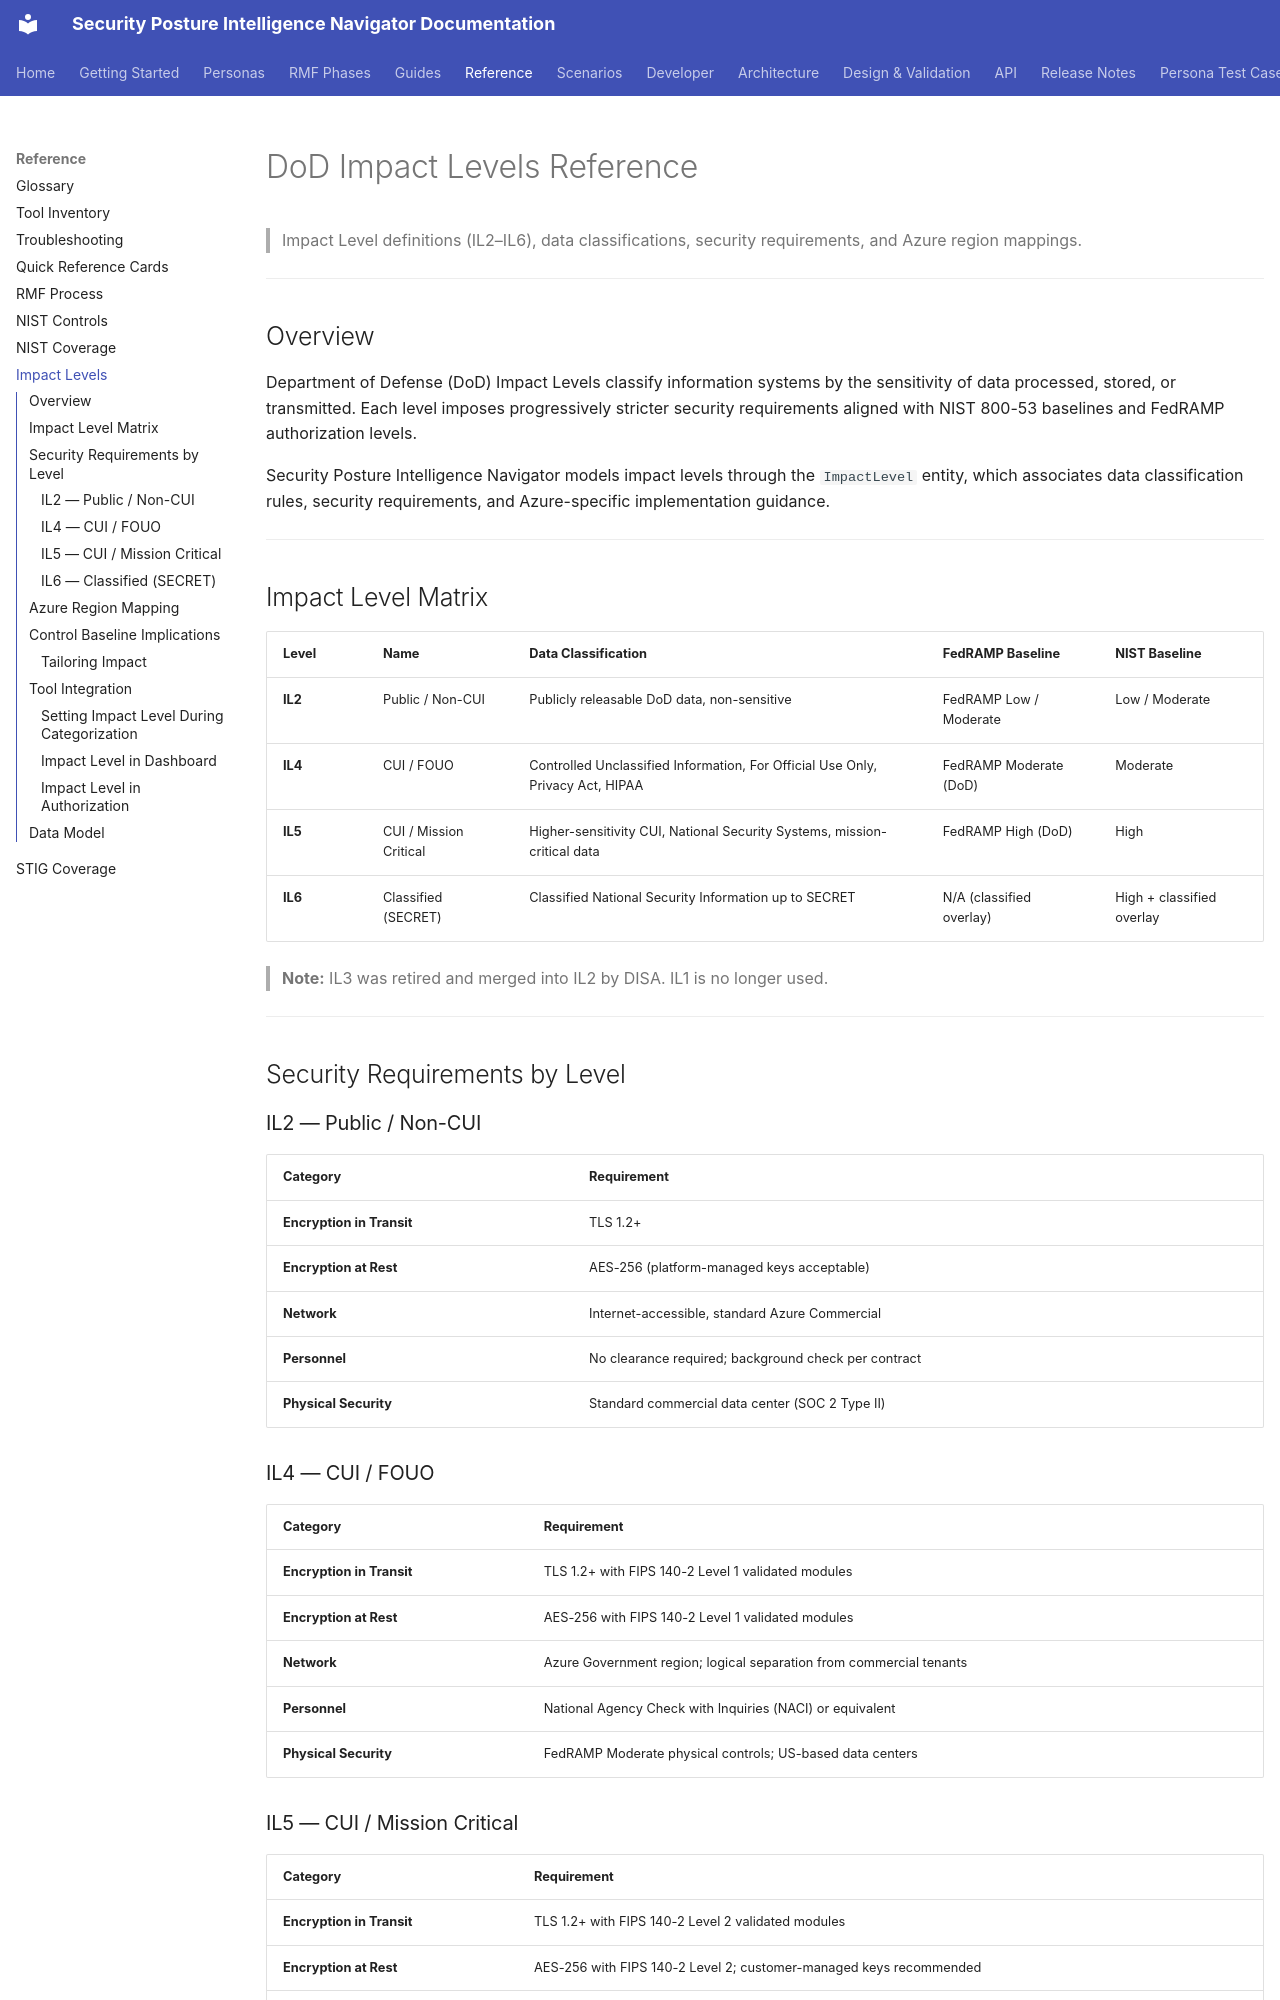

repository: azurenoops/spin_agent · page: reference/impact-levels.html · generator: mkdocs

# DoD Impact Levels Reference

> Impact Level definitions (IL2–IL6), data classifications, security requirements, and Azure region mappings.

---

## Overview

Department of Defense (DoD) Impact Levels classify information systems by the sensitivity of data processed, stored, or transmitted. Each level imposes progressively stricter security requirements aligned with NIST 800-53 baselines and FedRAMP authorization levels.

Security Posture Intelligence Navigator models impact levels through the `ImpactLevel` entity, which associates data classification rules, security requirements, and Azure-specific implementation guidance.

---

## Impact Level Matrix

| Level | Name | Data Classification | FedRAMP Baseline | NIST Baseline |
|-------|------|-------------------|-----------------|--------------|
| **IL2** | Public / Non-CUI | Publicly releasable DoD data, non-sensitive | FedRAMP Low / Moderate | Low / Moderate |
| **IL4** | CUI / FOUO | Controlled Unclassified Information, For Official Use Only, Privacy Act, HIPAA | FedRAMP Moderate (DoD) | Moderate |
| **IL5** | CUI / Mission Critical | Higher-sensitivity CUI, National Security Systems, mission-critical data | FedRAMP High (DoD) | High |
| **IL6** | Classified (SECRET) | Classified National Security Information up to SECRET | N/A (classified overlay) | High + classified overlay |

> **Note:** IL3 was retired and merged into IL2 by DISA. IL1 is no longer used.

---

## Security Requirements by Level

### IL2 — Public / Non-CUI

| Category | Requirement |
|----------|-------------|
| **Encryption in Transit** | TLS 1.2+ |
| **Encryption at Rest** | AES-256 (platform-managed keys acceptable) |
| **Network** | Internet-accessible, standard Azure Commercial |
| **Personnel** | No clearance required; background check per contract |
| **Physical Security** | Standard commercial data center (SOC 2 Type II) |

### IL4 — CUI / FOUO

| Category | Requirement |
|----------|-------------|
| **Encryption in Transit** | TLS 1.2+ with FIPS 140-2 Level 1 validated modules |
| **Encryption at Rest** | AES-256 with FIPS 140-2 Level 1 validated modules |
| **Network** | Azure Government region; logical separation from commercial tenants |
| **Personnel** | National Agency Check with Inquiries (NACI) or equivalent |
| **Physical Security** | FedRAMP Moderate physical controls; US-based data centers |
